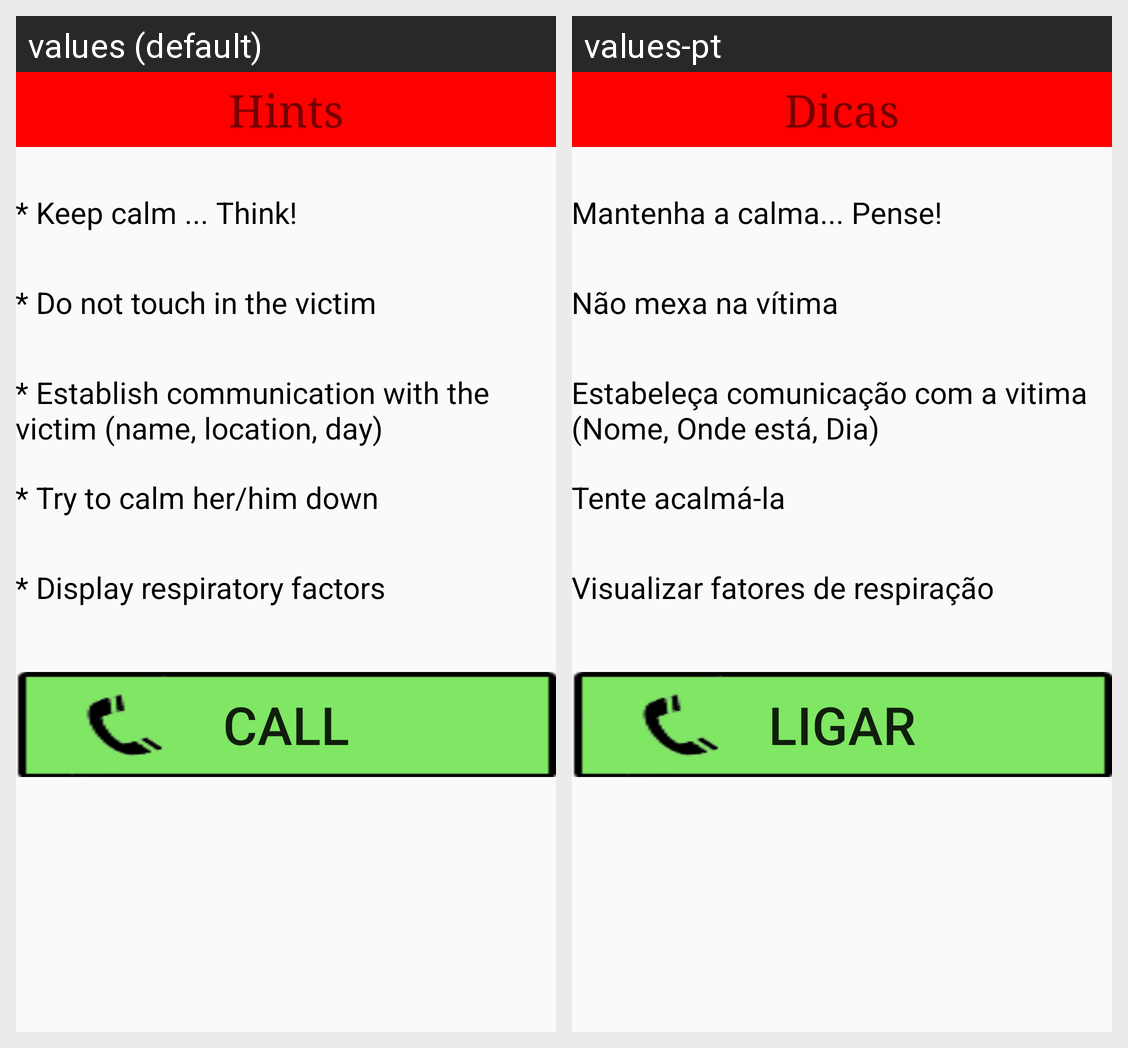

For this localized Android screen grid, give each drawn string resource with its value in every locale shown.
Android screen res/layout/activity_ambulance_.xml rendered under 2 locales, left to right: values (default), values-pt. Device: Nexus 5 (rendered at 1080×1920; each locale shown at half size, 540×960, under a caption strip naming it); theme AppTheme.
Strings drawn on this screen, with the default value and each locale's value (text and hints the layout hard-codes, and strings that could not be matched under every locale, appear in the picture but are not listed):

hint
  values: Hints
  values-pt: Dicas

hint1
  values: * Keep calm ... Think!
  values-pt: Mantenha a calma... Pense!

hint2
  values: * Do not touch in the victim
  values-pt: Não mexa na vítima

hint3
  values: * Establish communication with the victim (name, location, day)
  values-pt: Estabeleça comunicação com a vitima (Nome, Onde está, Dia)

hint4
  values: * Try to calm her/him down
  values-pt: Tente acalmá-la

hint5
  values: * Display respiratory factors
  values-pt: Visualizar fatores de respiração

call
  values: Call
  values-pt: Ligar
